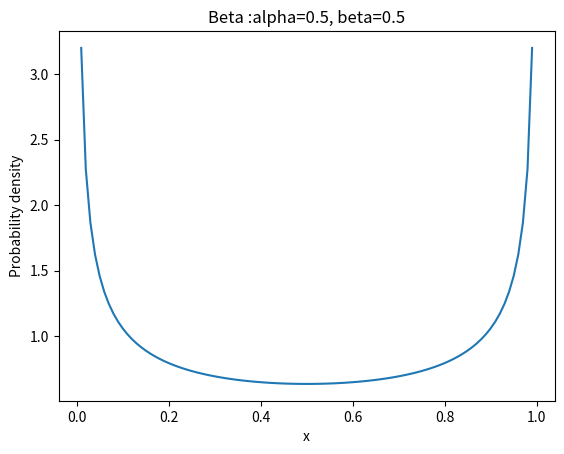

Here is the Python script that generated this plot:
#β分布是一个取值在 [0, 1] 之间的连续分布，它由两个形态参数α和β的取值所刻画。
#β分布的形状取决于α和β的值。贝叶斯分析中大量使用了β分布。

import math
import numpy as np
import matplotlib.pyplot as plt
from scipy import stats

alpha = 0.5
beta = 0.5
x = np.arange(0.01,1,0.01)
y = stats.beta.pdf(x,alpha,beta)
plt.plot(x,y)
plt.title('Beta :alpha=%.1f, beta=%.1f' %(alpha,beta))
plt.xlabel('x')
plt.ylabel('Probability density')
plt.show()